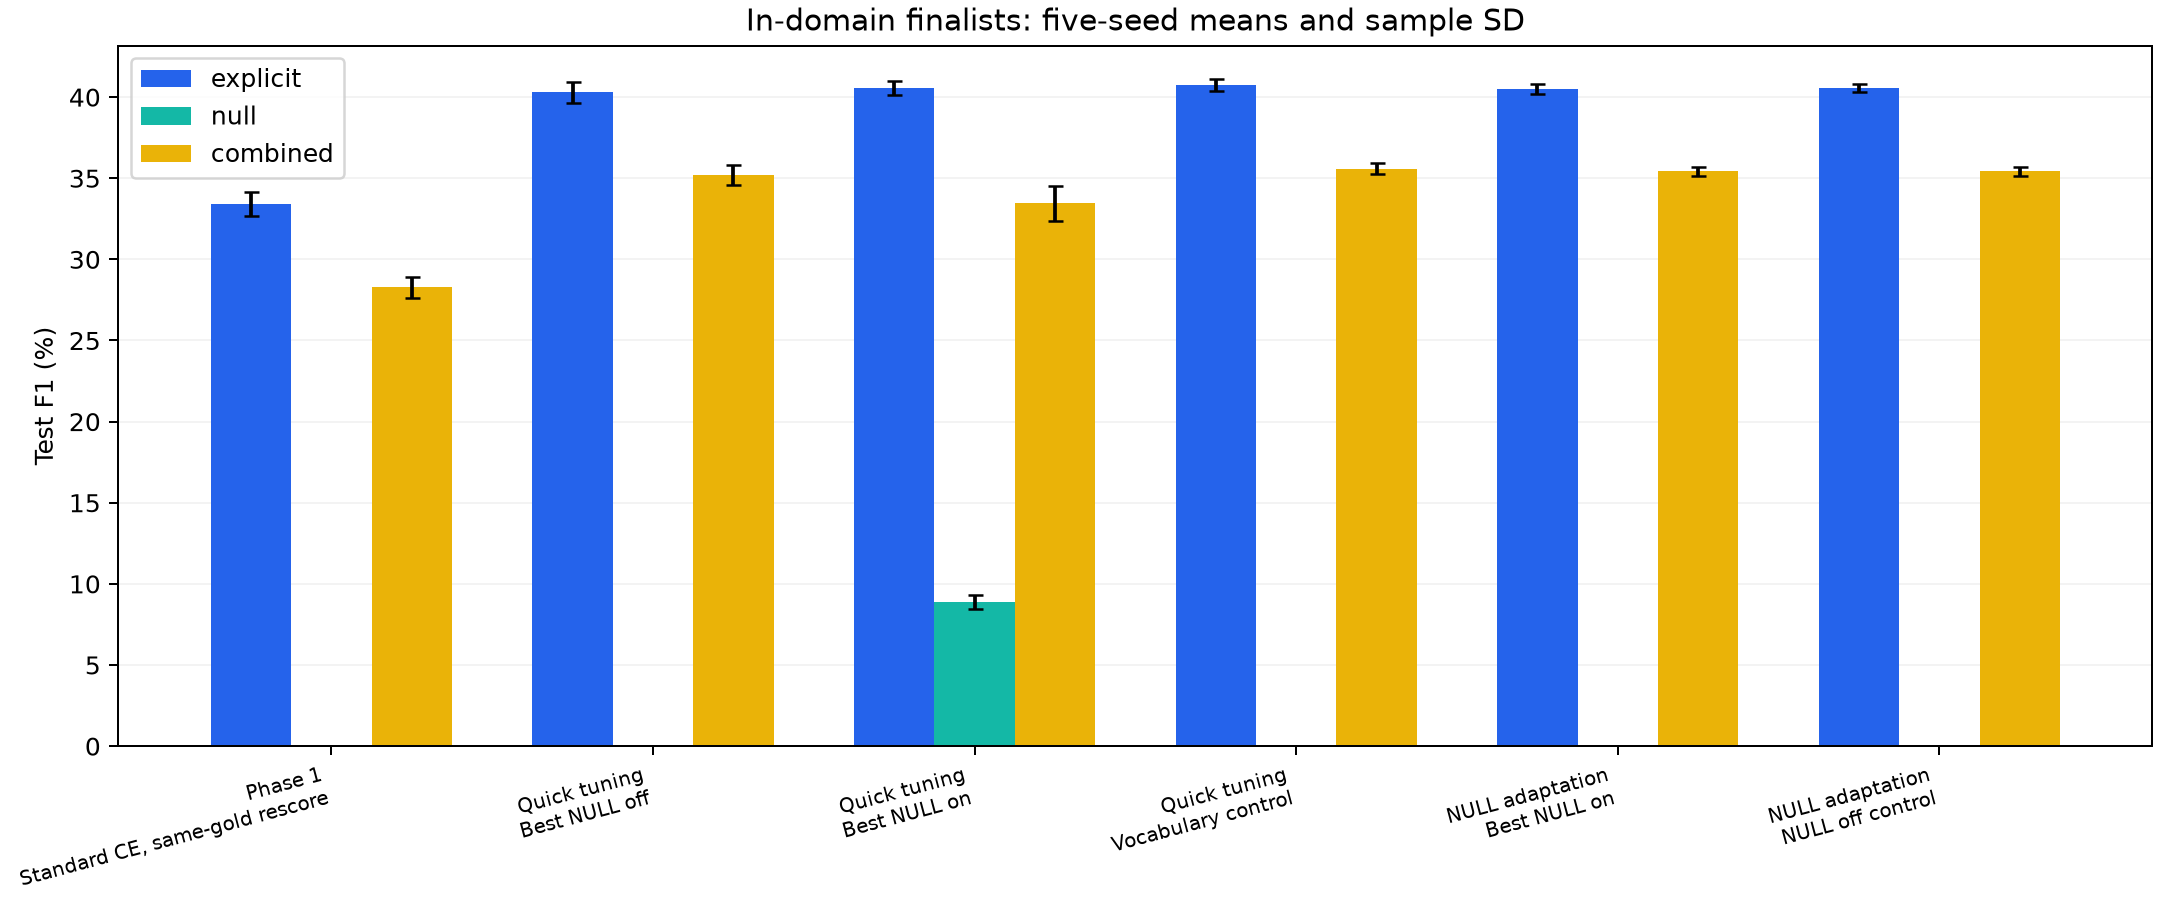

The table this chart was drawn from, first rows:
study, role, trial_id, n, seeds, explicit_f1, null_f1, combined_f1, explicit_sd, null_sd, combined_sd, explicit_gain_vs_phase1_pp, scope, lr, epochs, batch_size, max_len, ce_weight, weighted_ce_weight, null_head, vocabulary_scope, selection_metric, thresholds
Phase 1, Standard CE, same-gold rescore, phase1_standard, 5, 13 42 123 2024 777, 0.3341, 0.0, 0.2827, 0.007512, 0.0, 0.006716, 0.0, Corrected eligible explicit + deduplicat…, , , , , , , , , , 
Quick tuning, Best NULL off, mixed_025_da1a88a51a5f, 5, 13 42 123 777 2024, 0.4028, 0.0, 0.352, 0.006614, 0.0, 0.005976, 6.878, , 3e-05, 5, 16, 128, 0.75, 0.25, False, auto, explicit, 13:0.5 42:0.5 123:0.5 777:0.5 2024:0.5
Quick tuning, Best NULL on, mixed_025_d578b358d050, 5, 13 42 123 777 2024, 0.4059, 0.08893, 0.3344, 0.004338, 0.004349, 0.0108, 7.182, , 3e-05, 5, 16, 128, 0.75, 0.25, True, explicit-null, explicit, 13:0.2 42:0.2 123:0.2 777:0.2 2024:0.2
Quick tuning, Vocabulary control, mixed_025_393b9e11646e, 5, 13 42 123 777 2024, 0.4074, 0.0, 0.356, 0.003861, 0.0, 0.003215, 7.331, , 3e-05, 5, 16, 128, 0.75, 0.25, False, explicit-null, explicit, 13:0.5 42:0.5 123:0.5 777:0.5 2024:0.5
NULL adaptation, Best NULL on, focal_ia_attention_e6801d313247, 5, 13 42 123 777 2024, 0.4052, 0.0, 0.3543, 0.003074, 0.0, 0.002804, 7.109, , 3e-05, 5, 16, 128, 0.75, 0.25, True, explicit-null, combined, 13:1.0 42:1.0 123:1.0 777:1.0 2024:1.0
NULL adaptation, NULL off control, null_off_e53896d9134f, 5, 13 42 123 777 2024, 0.4055, 0.0, 0.3543, 0.002492, 0.0, 0.002856, 7.14, , 3e-05, 5, 16, 128, 0.75, 0.25, False, explicit-null, combined, 13:1.0 42:1.0 123:1.0 777:1.0 2024:1.0
